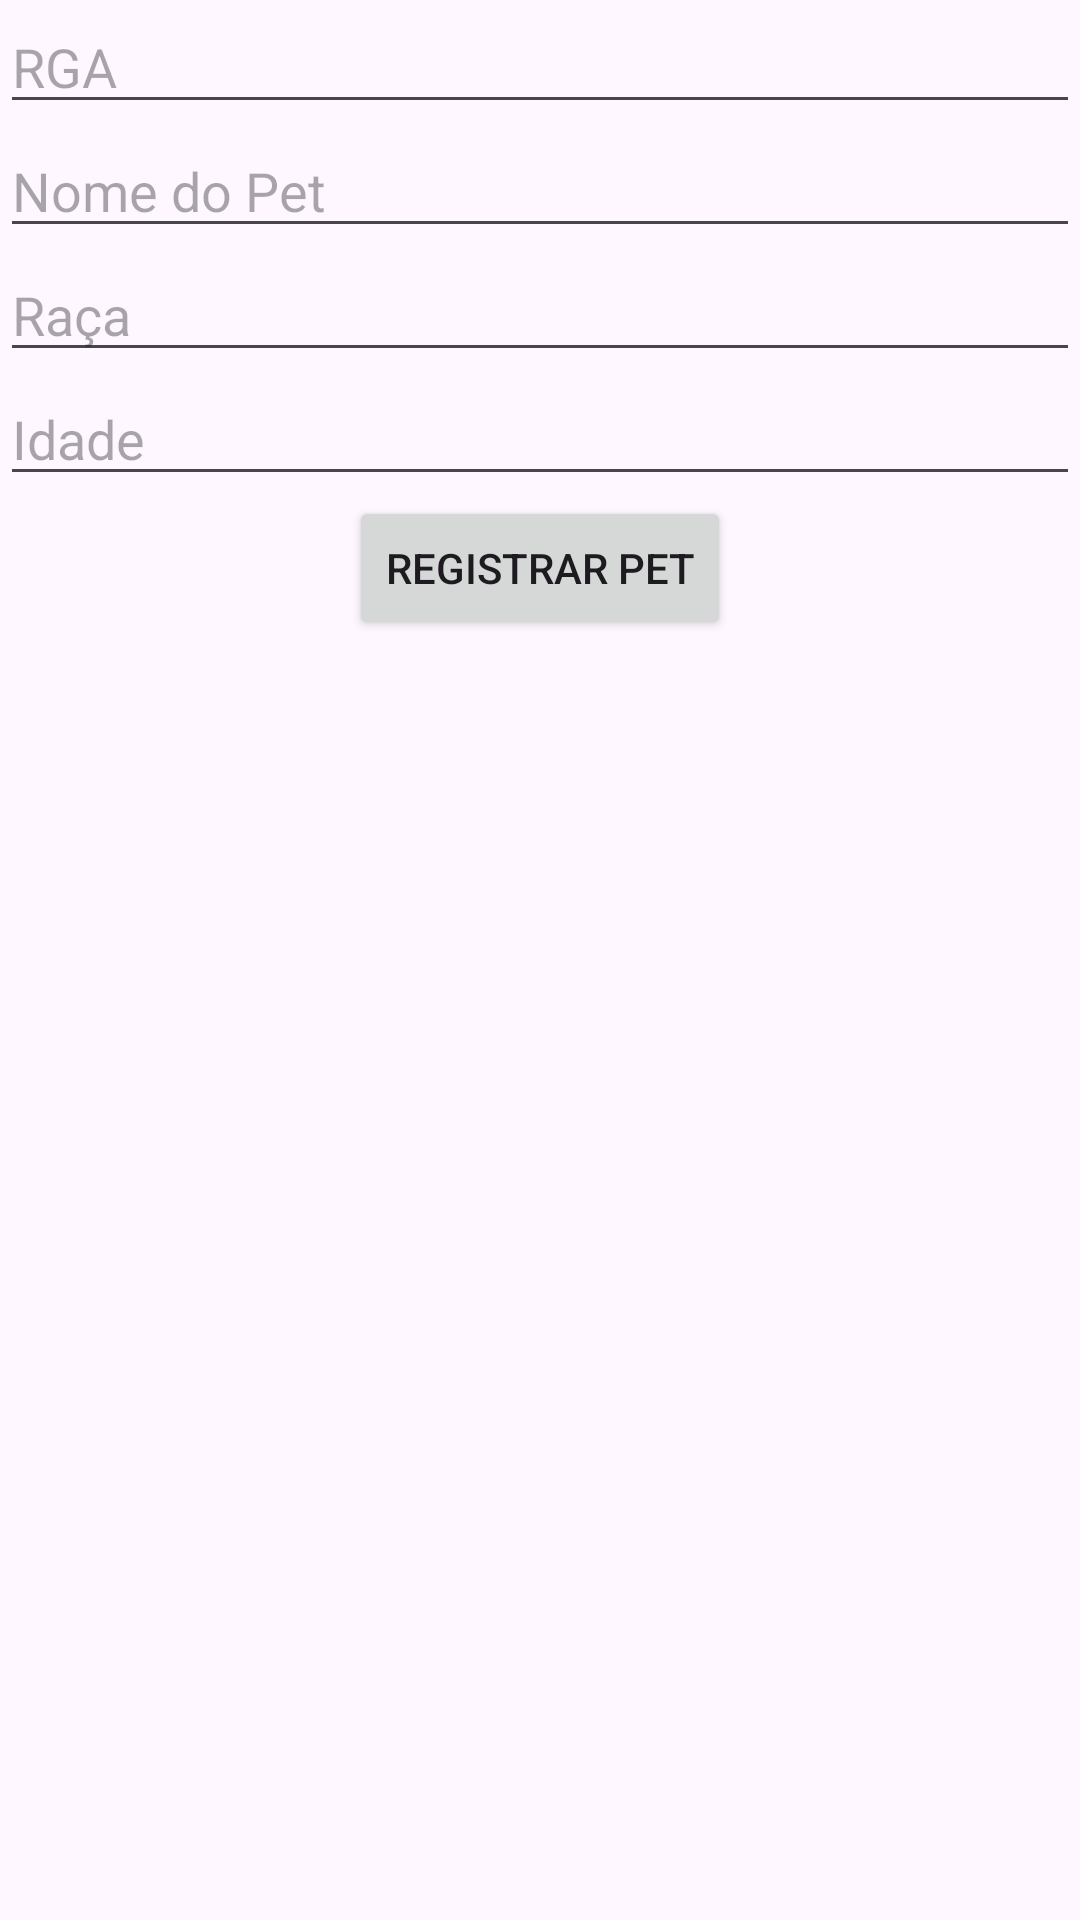

Here is an Android app screen rendered from its layout file. Give the layout XML and the strings, colors and styles it references.
<!-- AndroidManifest.xml: application theme Theme.SistemaLogin -->
<!-- res/layout/activity_pet.xml -->
<androidx.constraintlayout.widget.ConstraintLayout
    xmlns:android="http://schemas.android.com/apk/res/android"
    xmlns:app="http://schemas.android.com/apk/res-auto"
    android:layout_width="match_parent"
    android:layout_height="match_parent">

    <EditText
        android:id="@+id/edtRgaPet"
        android:layout_width="0dp"
        android:layout_height="wrap_content"
        android:hint="RGA"
        app:layout_constraintTop_toTopOf="parent"
        app:layout_constraintStart_toStartOf="parent"
        app:layout_constraintEnd_toEndOf="parent" />

    <EditText
        android:id="@+id/edtNomePet"
        android:layout_width="0dp"
        android:layout_height="wrap_content"
        android:hint="Nome do Pet"
        app:layout_constraintTop_toBottomOf="@id/edtRgaPet"
        app:layout_constraintStart_toStartOf="parent"
        app:layout_constraintEnd_toEndOf="parent" />

    <EditText
        android:id="@+id/edtRacaPet"
        android:layout_width="0dp"
        android:layout_height="wrap_content"
        android:hint="Raça"
        app:layout_constraintTop_toBottomOf="@id/edtNomePet"
        app:layout_constraintStart_toStartOf="parent"
        app:layout_constraintEnd_toEndOf="parent" />

    <EditText
        android:id="@+id/edtIdadePet"
        android:layout_width="0dp"
        android:layout_height="wrap_content"
        android:hint="Idade"
        app:layout_constraintTop_toBottomOf="@id/edtRacaPet"
        app:layout_constraintStart_toStartOf="parent"
        app:layout_constraintEnd_toEndOf="parent" />

    <Button
        android:id="@+id/btnRegistrarPet"
        android:layout_width="wrap_content"
        android:layout_height="wrap_content"
        android:text="Registrar Pet"
        app:layout_constraintTop_toBottomOf="@id/edtIdadePet"
        app:layout_constraintStart_toStartOf="parent"
        app:layout_constraintEnd_toEndOf="parent" />
</androidx.constraintlayout.widget.ConstraintLayout>
<!-- resources referenced by this layout -->
<resources>
  <style name="Theme.SistemaLogin" parent="Base.Theme.SistemaLogin" />
  <style name="Base.Theme.SistemaLogin" parent="Theme.Material3.DayNight.NoActionBar">
          
          
      </style>
</resources>
